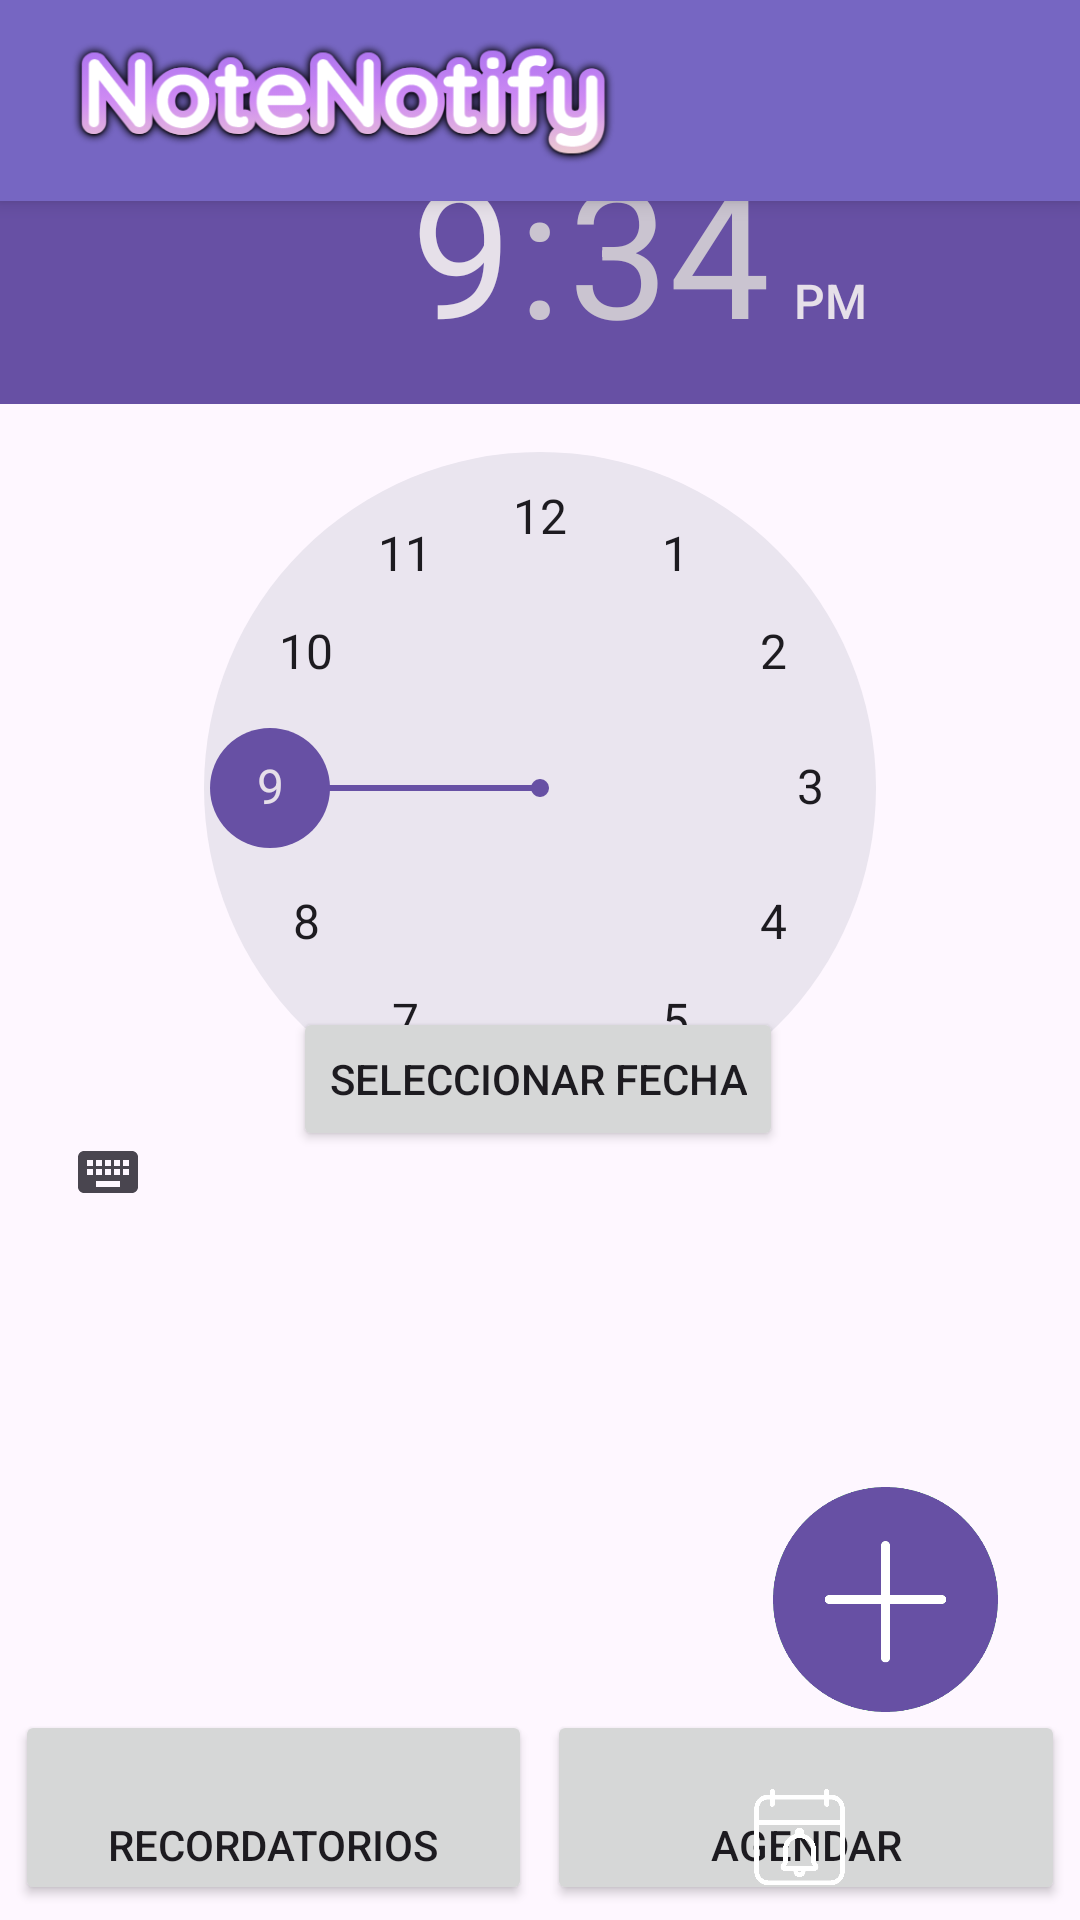

This screen was rendered from an Android layout file. Write that file and the resources it references.
<!-- AndroidManifest.xml: application theme Theme.AplicacionNoteNotify -->
<!-- res/layout/activity_main.xml -->
<?xml version="1.0" encoding="utf-8"?>
<androidx.constraintlayout.widget.ConstraintLayout xmlns:android="http://schemas.android.com/apk/res/android"
    xmlns:app="http://schemas.android.com/apk/res-auto"
    xmlns:tools="http://schemas.android.com/tools"
    android:layout_width="match_parent"
    android:layout_height="match_parent"
    tools:context=".MainActivity"
    android:background="@drawable/fondo">

    <LinearLayout
        android:id="@+id/linearLayout"
        android:layout_width="match_parent"
        android:layout_height="67dp"
        android:background="#7666c2"
        android:elevation="4dp"
        android:orientation="vertical"
        app:layout_constraintEnd_toEndOf="parent"
        app:layout_constraintStart_toStartOf="parent"
        app:layout_constraintTop_toTopOf="parent">

        <ImageView
            android:id="@+id/imageView"
            android:layout_width="229dp"
            android:layout_height="match_parent"
            app:srcCompat="@drawable/titulo" />
    </LinearLayout>

    <LinearLayout
        android:id="@+id/linearLayout2"
        android:layout_width="match_parent"
        android:layout_height="wrap_content"
        android:orientation="horizontal"
        android:padding="5dp"
        app:layout_constraintBottom_toBottomOf="parent"
        app:layout_constraintEnd_toEndOf="parent"
        app:layout_constraintStart_toStartOf="parent">

        <Button
            android:id="@+id/BtnRecordatorios"
            android:layout_width="0dp"
            android:layout_height="65dp"
            android:layout_weight="1"
            android:gravity="center"
            android:paddingTop="35dp"
            android:text="RECORDATORIOS" />

        <Space
            android:layout_width="5dp"
            android:layout_height="0dp" />

        <Button
            android:id="@+id/BtnCalendario"
            android:layout_width="0dp"
            android:layout_height="65dp"
            android:layout_weight="1"
            android:gravity="center"
            android:paddingTop="35dp"
            android:text="AGENDAR" />

    </LinearLayout>

    <ImageButton
        android:id="@+id/botonAgregar"
        android:layout_width="75dp"
        android:layout_height="75dp"
        android:background="@null"
        android:scaleType="centerInside"
        android:src="@drawable/mas"
        app:layout_constraintBottom_toBottomOf="parent"
        app:layout_constraintEnd_toEndOf="parent"
        app:layout_constraintHorizontal_bias="0.904"
        app:layout_constraintStart_toStartOf="parent"
        app:layout_constraintTop_toTopOf="parent"
        app:layout_constraintVertical_bias="0.877"
        android:onClick="onBotonAgregarClick"/>

    <TimePicker
        android:id="@+id/timePicker"
        android:layout_width="match_parent"
        android:layout_height="372dp"
        android:layout_gravity="center"
        android:headerBackground="#6750a4"
        android:numbersBackgroundColor="#eae5ef"
        android:numbersSelectorColor="#6750a4"
        android:timePickerMode="clock"
        app:layout_constraintBottom_toBottomOf="parent"
        app:layout_constraintEnd_toEndOf="parent"
        app:layout_constraintHorizontal_bias="0.592"
        app:layout_constraintStart_toStartOf="parent"
        app:layout_constraintTop_toTopOf="parent"
        app:layout_constraintVertical_bias="0.129" />

    <Button
        android:id="@+id/btnOpenDatePicker"
        android:layout_width="wrap_content"
        android:layout_height="wrap_content"
        android:layout_centerInParent="true"
        android:text="Seleccionar Fecha"
        app:layout_constraintBottom_toBottomOf="parent"
        app:layout_constraintEnd_toEndOf="parent"
        app:layout_constraintHorizontal_bias="0.497"
        app:layout_constraintStart_toStartOf="parent"
        app:layout_constraintTop_toTopOf="parent"
        app:layout_constraintVertical_bias="0.567" />

    <TextView
        android:id="@+id/tvSelectedDate"
        android:layout_width="wrap_content"
        android:layout_height="wrap_content"
        android:layout_below="@id/btnOpenDatePicker"
        android:text="..."
        android:textSize="18sp"
        android:visibility="gone"
        app:layout_constraintBottom_toBottomOf="@+id/linearLayout2"
        app:layout_constraintEnd_toEndOf="parent"
        app:layout_constraintStart_toStartOf="parent"
        app:layout_constraintTop_toTopOf="parent"
        app:layout_constraintVertical_bias="0.644" />


    <TextView
        android:id="@+id/tvSelectedTime"
        android:layout_width="wrap_content"
        android:layout_height="wrap_content"
        android:layout_below="@id/btnOpenDatePicker"
        android:text="..."
        android:textSize="18sp"
        android:visibility="gone"
        app:layout_constraintBottom_toBottomOf="@+id/linearLayout2"
        app:layout_constraintEnd_toEndOf="parent"
        app:layout_constraintHorizontal_bias="0.498"
        app:layout_constraintStart_toStartOf="parent"
        app:layout_constraintTop_toTopOf="parent"
        app:layout_constraintVertical_bias="0.698" />

    <ImageView
        android:id="@+id/imageView2"
        android:layout_width="32dp"
        android:layout_height="29dp"
        android:layout_marginTop="455dp"
        android:layout_marginLeft="10dp"
        app:layout_constraintBottom_toBottomOf="parent"
        app:layout_constraintEnd_toEndOf="parent"
        app:layout_constraintHorizontal_bias="0.221"
        app:layout_constraintStart_toStartOf="parent"
        app:layout_constraintTop_toTopOf="parent"
        app:layout_constraintVertical_bias="0.911"
        app:srcCompat="@drawable/calendario" />

    <ImageView
        android:id="@+id/imageView3"
        android:layout_width="39dp"
        android:layout_height="32dp"
        android:layout_marginLeft="17dp"
        android:layout_marginTop="485dp"
        app:layout_constraintBottom_toBottomOf="parent"
        app:layout_constraintEnd_toEndOf="parent"
        app:layout_constraintHorizontal_bias="0.757"
        app:layout_constraintStart_toStartOf="parent"
        app:layout_constraintTop_toTopOf="parent"
        app:layout_constraintVertical_bias="0.904"
        app:srcCompat="@drawable/recordatorios" />

</androidx.constraintlayout.widget.ConstraintLayout>
<!-- resources referenced by this layout -->
<resources>
  <!-- drawable mas: png bitmap (drawable, 20142 bytes) -->
  <!-- drawable recordatorios: png bitmap (drawable, 12201 bytes) -->
  <!-- drawable titulo: png bitmap (drawable, 65852 bytes) -->
  <style name="Theme.AplicacionNoteNotify" parent="Base.Theme.AplicacionNoteNotify" />
  <style name="Base.Theme.AplicacionNoteNotify" parent="Theme.Material3.DayNight.NoActionBar">
          
          
      </style>
</resources>
